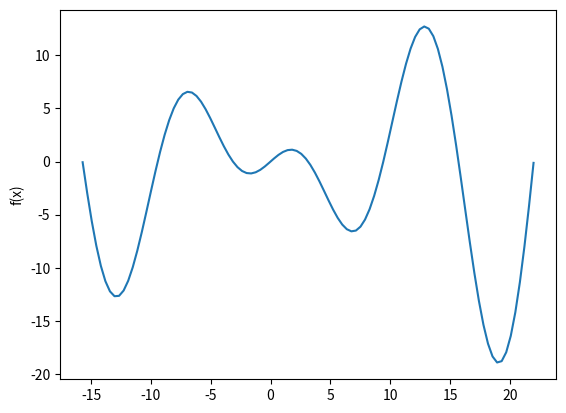
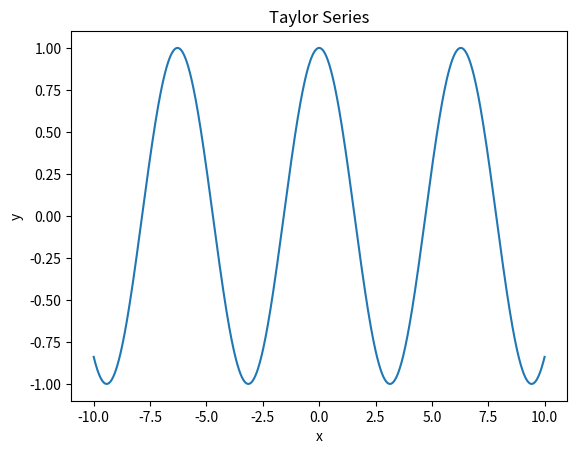

Python code for these plots, in order: (Note: this script raises an exception after producing the figures.)
# Question 3

# a)
import numpy as np
import matplotlib.pyplot as plt

x = np.linspace(5 *-3.14, 7 * 3.14, 100)

def f(x):
    return x * np.cos(x/2)

plt.ylabel("f(x)")
plt.title("")
plt.plot(x, f(x))
plt.show()

# b)
from math import pi, sin
import math

def taylorCosSum(x, values):
    # Initialize to 1
    result = 1

    for i in range(1, values + 1):
        numerator = (-1) ** i * x ** (2 * i)
        denominator = math.factorial(2 * i)
        result += numerator/denominator

    return result

x = math.pi/2
values = 5
print(taylorCosSum(x, values))

#
# c)
import sympy
import matplotlib.pyplot as plt
import numpy as np

# Define the function
def f(x):
  return sympy.cos(x)

# series for the first 60 terms
x = sympy.Symbol('x')
taylorSeries = sympy.series(f(x), x0=sympy.pi/2, n=60).removeO()

range = np.linspace(-10, 10, 1000)

# Get the taylor series for the given range
yValues = [taylorSeries.evalf(subs={x: xValues}) for xValues in range]

plt.title("Taylor Series")
plt.xlabel("x")
plt.ylabel("y")
plt.plot(range, yValues)
plt.show()

# d)
import numpy as np
import math

def cos(x):
    #taylor seies for x = pi/2
    n = 5  #Number of terms
    result = 1

    for i in range(n):
        result += (-1)**i * x**(2*i) / factorial(2*i)
    return result

def factorial(n):
    #Get the factorial
    result = 1
    for i in range(1, n+1):
        result *= i
    return result

#approximate value at pi/3
x = math.pi/3
approx = cos(x)
print("Approximation : ", approx)

#deviation
actualValue = x * cos(math.pi/6)
approximate = cos(x)
absolError = abs(actualValue - approximate)
print("Deviation: ", absolError)

result = absolError/ actualValue
print("Deviation of the approximation from its actual value is: ", result)
